The GitHub repository sreevallabh04/multimodalfusion contains a labelled image folder "leaf" with 8 categories: anthracnose, bacterial canker, cutting weevil, die back, gall midge, healthy, powdery mildew, sooty mould. Examples follow, each with its label.

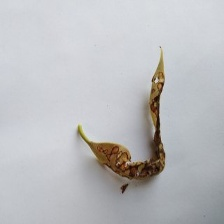
Label: anthracnose

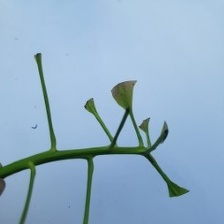
Label: cutting weevil

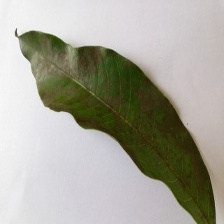
Label: sooty mould

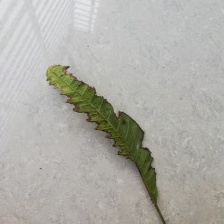
Label: bacterial canker

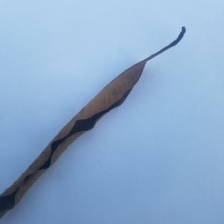
Label: die back

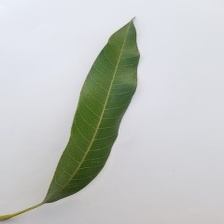
Label: healthy
